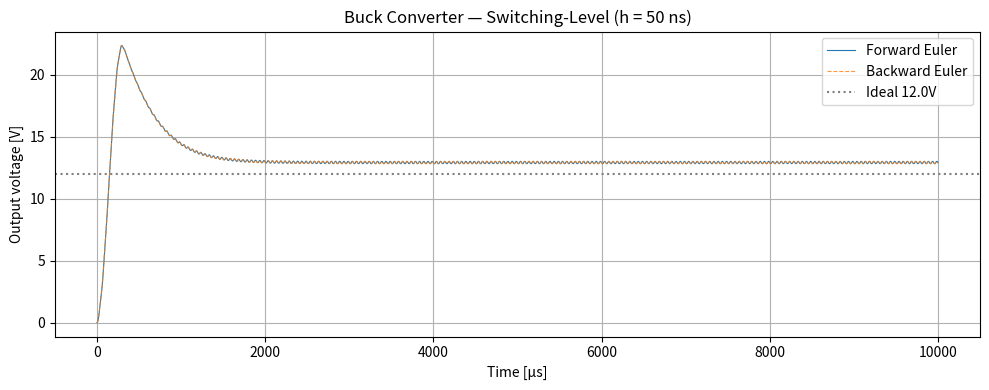
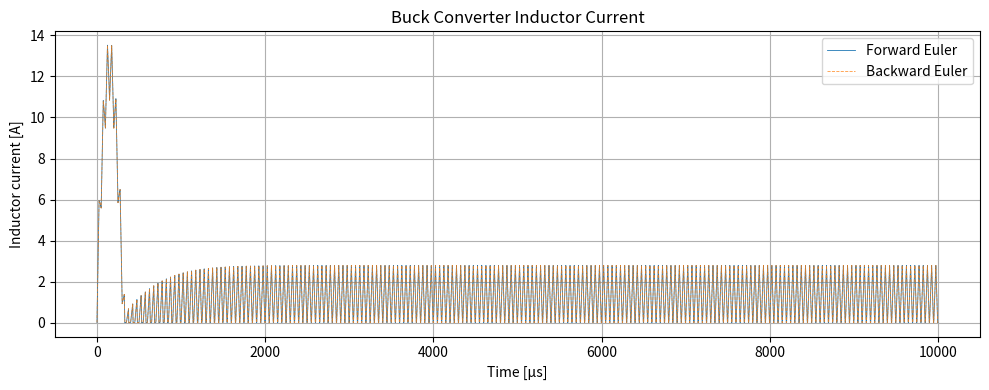
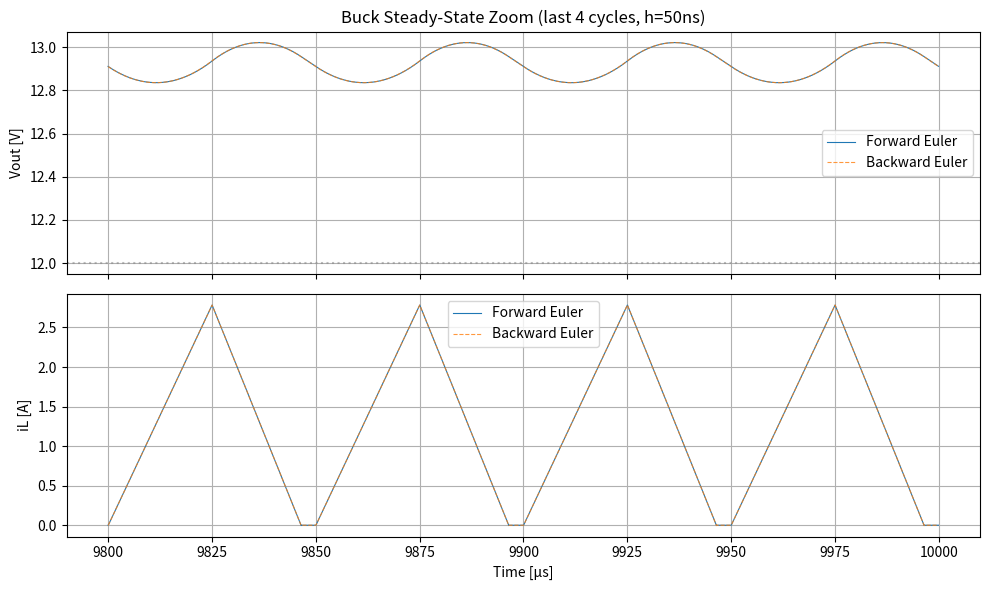
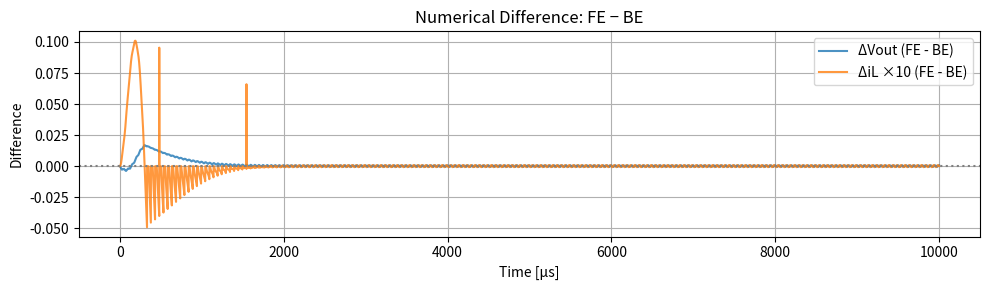

The script that saved these images, in order:
"""
Switching-level Buck converter simulation — 50 ns step.
Matching the paper's Asynchronous Buck parameters.
Forward Euler vs Backward Euler + DCM zero-current clamping.
"""

import numpy as np
import matplotlib.pyplot as plt


# ── Buck converter parameters (from paper) ──
Vin    = 24.0       # V
L      = 100.0e-6   # H
C      = 100.0e-6   # F
R      = 10.0       # Ohm
fsw    = 20e3       # Hz
D      = 0.5        # duty cycle → Vout_ideal = 12V
Tsw    = 1.0 / fsw  # 50 us
h      = 50e-9      # 50 ns step (matching paper)
t_end  = 10e-3      # 10 ms (~200 switching cycles)

n_steps = int(t_end / h)
n_sw    = int(Tsw / h)

Vout_ideal = D * Vin

print(f"{'Buck Converter Switching-Level Simulation':=^60}")
print(f"Vin={Vin}V, L={L*1e6:.0f}uH, C={C*1e6:.0f}uF, R={R}Ω")
print(f"fsw={fsw/1e3:.0f}kHz, D={D}, Vout_ideal={Vout_ideal}V")
print(f"Step h={h*1e9:.0f}ns, Tsw={Tsw*1e6:.1f}us, steps/period={n_sw}")
print()

# ── Continuous-time state matrices ──
# Mode A: S=ON,  D=OFF  (diL/dt = (Vin - vC)/L,  dvC/dt = (iL - vC/R)/C)
AA = np.array([[0.0,      -1.0/L],
               [1.0/C, -1.0/(R*C)]])
BA = np.array([[1.0/L],
               [0.0]])

# Mode B: S=OFF, D=ON   (diL/dt = -vC/L,         dvC/dt = (iL - vC/R)/C)
AB = np.array([[0.0,      -1.0/L],
               [1.0/C, -1.0/(R*C)]])
BB = np.array([[0.0],     # Vin disconnected
               [0.0]])

# Mode C: DCM (iL=0)    (diL/dt = 0,            dvC/dt = -vC/RC)
AC = np.array([[0.0, 0.0],
               [0.0, -1.0/(R*C)]])
BC = np.array([[0.0],
               [0.0]])

u = np.array([[Vin]])


def discretize_fe(A, B, h):
    return np.eye(2) + h * A, h * B


def discretize_be(A, B, h):
    I = np.eye(2)
    inv = np.linalg.inv(I - h * A)
    return inv, inv @ (h * B)


# ── Precompute discrete matrices (offline) ──
print("Precomputing discrete state matrices ...")
mats = {}
for name, disc in [("fe", discretize_fe), ("be", discretize_be)]:
    mats[name] = {}
    for lbl, A, B in [("on", AA, BA), ("off", AB, BB), ("dcm", AC, BC)]:
        Ad, Bd = disc(A, B, h)
        mats[name][lbl] = (Ad, Bd)

# Print numerical matrices for reference
for name in ["fe", "be"]:
    print(f"\n  {name.upper()}:")
    for lbl in ["on", "off", "dcm"]:
        Ad, Bd = mats[name][lbl]
        print(f"    {lbl}: Ad = {Ad[0]}  /  {Ad[1]}")


def select_mode(S_on, iL_prev):
    if S_on:
        return "on"             # S=ON, D=OFF
    else:
        if iL_prev > 0:
            return "off"        # S=OFF, D=ON (freewheel)
        else:
            return "dcm"        # DCM: iL clamped to 0


def simulate(mats, h):
    x = np.zeros((2, n_steps))

    for k in range(n_steps - 1):
        t_now = k * h
        S_on = (t_now % Tsw) < (D * Tsw)

        mode = select_mode(S_on, x[0, k])
        Ad, Bd = mats[mode]

        x_next = Ad @ x[:, k] + Bd @ u[:, 0]

        if mode == "dcm":
            x_next[0] = 0.0

        x[:, k + 1] = x_next

    t = np.arange(n_steps) * h
    return t, x[0, :], x[1, :]


# ── Run ──
print("\nRunning Forward Euler ...")
t_fe, iL_fe, vC_fe = simulate(mats["fe"], h)
print("Running Backward Euler ...")
t_be, iL_be, vC_be = simulate(mats["be"], h)

# ── Steady-state analysis (last switching cycle) ──
ss_start = t_end - Tsw
ss_idx   = int(ss_start / h)

Vout_fe = np.mean(vC_fe[ss_idx:])
Vout_be = np.mean(vC_be[ss_idx:])
iL_fe_mean = np.mean(iL_fe[ss_idx:])
iL_be_mean = np.mean(iL_be[ss_idx:])
iL_fe_ripple = np.max(iL_fe[ss_idx:]) - np.min(iL_fe[ss_idx:])
iL_be_ripple = np.max(iL_be[ss_idx:]) - np.min(iL_be[ss_idx:])

print()
print(f"{'':>25} {'Forward Euler':>16} {'Backward Euler':>16}  {'Ideal':>10}")
print(f"{'Vout mean [V]':>25} {Vout_fe:>16.4f} {Vout_be:>16.4f}  {Vout_ideal:>10.2f}")
print(f"{'iL mean [A]':>25} {iL_fe_mean:>16.4f} {iL_be_mean:>16.4f}  {Vout_ideal/R:>10.2f}")
print(f"{'iL ripple [A]':>25} {iL_fe_ripple:>16.4f} {iL_be_ripple:>16.4f}")

# Check for DCM
dcm_cycles_fe = 0
for k in range(ss_idx, n_steps - 1):
    t_now = k * h
    S_on = (t_now % Tsw) < (D * Tsw)
    mode = select_mode(S_on, iL_fe[k])
    if mode == "dcm":
        dcm_cycles_fe += 1
print(f"{'DCM steps (FE, last cycle)':>25} {dcm_cycles_fe:>16d}")

# ── Plots ──

# 1) Vout full transient
fig, ax = plt.subplots(figsize=(10, 4))
ax.plot(t_fe * 1e6, vC_fe, label="Forward Euler", linewidth=0.8)
ax.plot(t_be * 1e6, vC_be, "--", label="Backward Euler", linewidth=0.8, alpha=0.8)
ax.axhline(Vout_ideal, linestyle=":", color="gray", label=f"Ideal {Vout_ideal:.1f}V")
ax.set_xlabel("Time [μs]")
ax.set_ylabel("Output voltage [V]")
ax.set_title(f"Buck Converter — Switching-Level (h = {h*1e9:.0f} ns)")
ax.legend()
ax.grid(True)
fig.tight_layout()
fig.savefig("buck_sw_vout.png", dpi=150)
print("Saved: buck_sw_vout.png")

# 2) iL full transient
fig, ax = plt.subplots(figsize=(10, 4))
ax.plot(t_fe * 1e6, iL_fe, label="Forward Euler", linewidth=0.6)
ax.plot(t_be * 1e6, iL_be, "--", label="Backward Euler", linewidth=0.6, alpha=0.8)
ax.set_xlabel("Time [μs]")
ax.set_ylabel("Inductor current [A]")
ax.set_title("Buck Converter Inductor Current")
ax.legend()
ax.grid(True)
fig.tight_layout()
fig.savefig("buck_sw_il.png", dpi=150)
print("Saved: buck_sw_il.png")

# 3) Steady-state zoom (last 4 cycles)
zoom_start = t_end - 4 * Tsw
zoom_idx = int(zoom_start / h)
t_zoom = t_fe[zoom_idx:] * 1e6

fig, (ax1, ax2) = plt.subplots(2, 1, figsize=(10, 6), sharex=True)

ax1.plot(t_zoom, vC_fe[zoom_idx:], label="Forward Euler", linewidth=0.8)
ax1.plot(t_zoom, vC_be[zoom_idx:], "--", label="Backward Euler", linewidth=0.8, alpha=0.8)
ax1.axhline(Vout_ideal, linestyle=":", color="gray", alpha=0.5)
ax1.set_ylabel("Vout [V]")
ax1.set_title(f"Buck Steady-State Zoom (last 4 cycles, h={h*1e9:.0f}ns)")
ax1.legend()
ax1.grid(True)

ax2.plot(t_zoom, iL_fe[zoom_idx:], label="Forward Euler", linewidth=0.8)
ax2.plot(t_zoom, iL_be[zoom_idx:], "--", label="Backward Euler", linewidth=0.8, alpha=0.8)
ax2.set_xlabel("Time [μs]")
ax2.set_ylabel("iL [A]")
ax2.legend()
ax2.grid(True)

fig.tight_layout()
fig.savefig("buck_sw_zoom.png", dpi=150)
print("Saved: buck_sw_zoom.png")

# 4) Difference (FE - BE)
fig, ax = plt.subplots(figsize=(10, 3))
diff_vC = vC_fe - vC_be
diff_iL = iL_fe - iL_be
ax.plot(t_fe * 1e6, diff_vC, label="ΔVout (FE - BE)", alpha=0.8)
ax.plot(t_fe * 1e6, diff_iL * 10, label="ΔiL ×10 (FE - BE)", alpha=0.8)
ax.axhline(0, linestyle=":", color="gray")
ax.set_xlabel("Time [μs]")
ax.set_ylabel("Difference")
ax.set_title("Numerical Difference: FE − BE")
ax.legend()
ax.grid(True)
fig.tight_layout()
fig.savefig("buck_sw_diff.png", dpi=150)
print("Saved: buck_sw_diff.png")

plt.close("all")
print("\nAll plots saved.")

# ── FPGA timing ──
t_calc_fe = 10e-9
t_calc_be = 15e-9
print(f"\nFPGA timing (Δt = {h*1e9:.0f} ns):")
print(f"  FE: t_calc ≈ {t_calc_fe*1e9:.0f} ns  →  headroom {(h - t_calc_fe)*1e9:.0f} ns")
print(f"  BE: t_calc ≈ {t_calc_be*1e9:.0f} ns  →  headroom {(h - t_calc_be)*1e9:.0f} ns")
